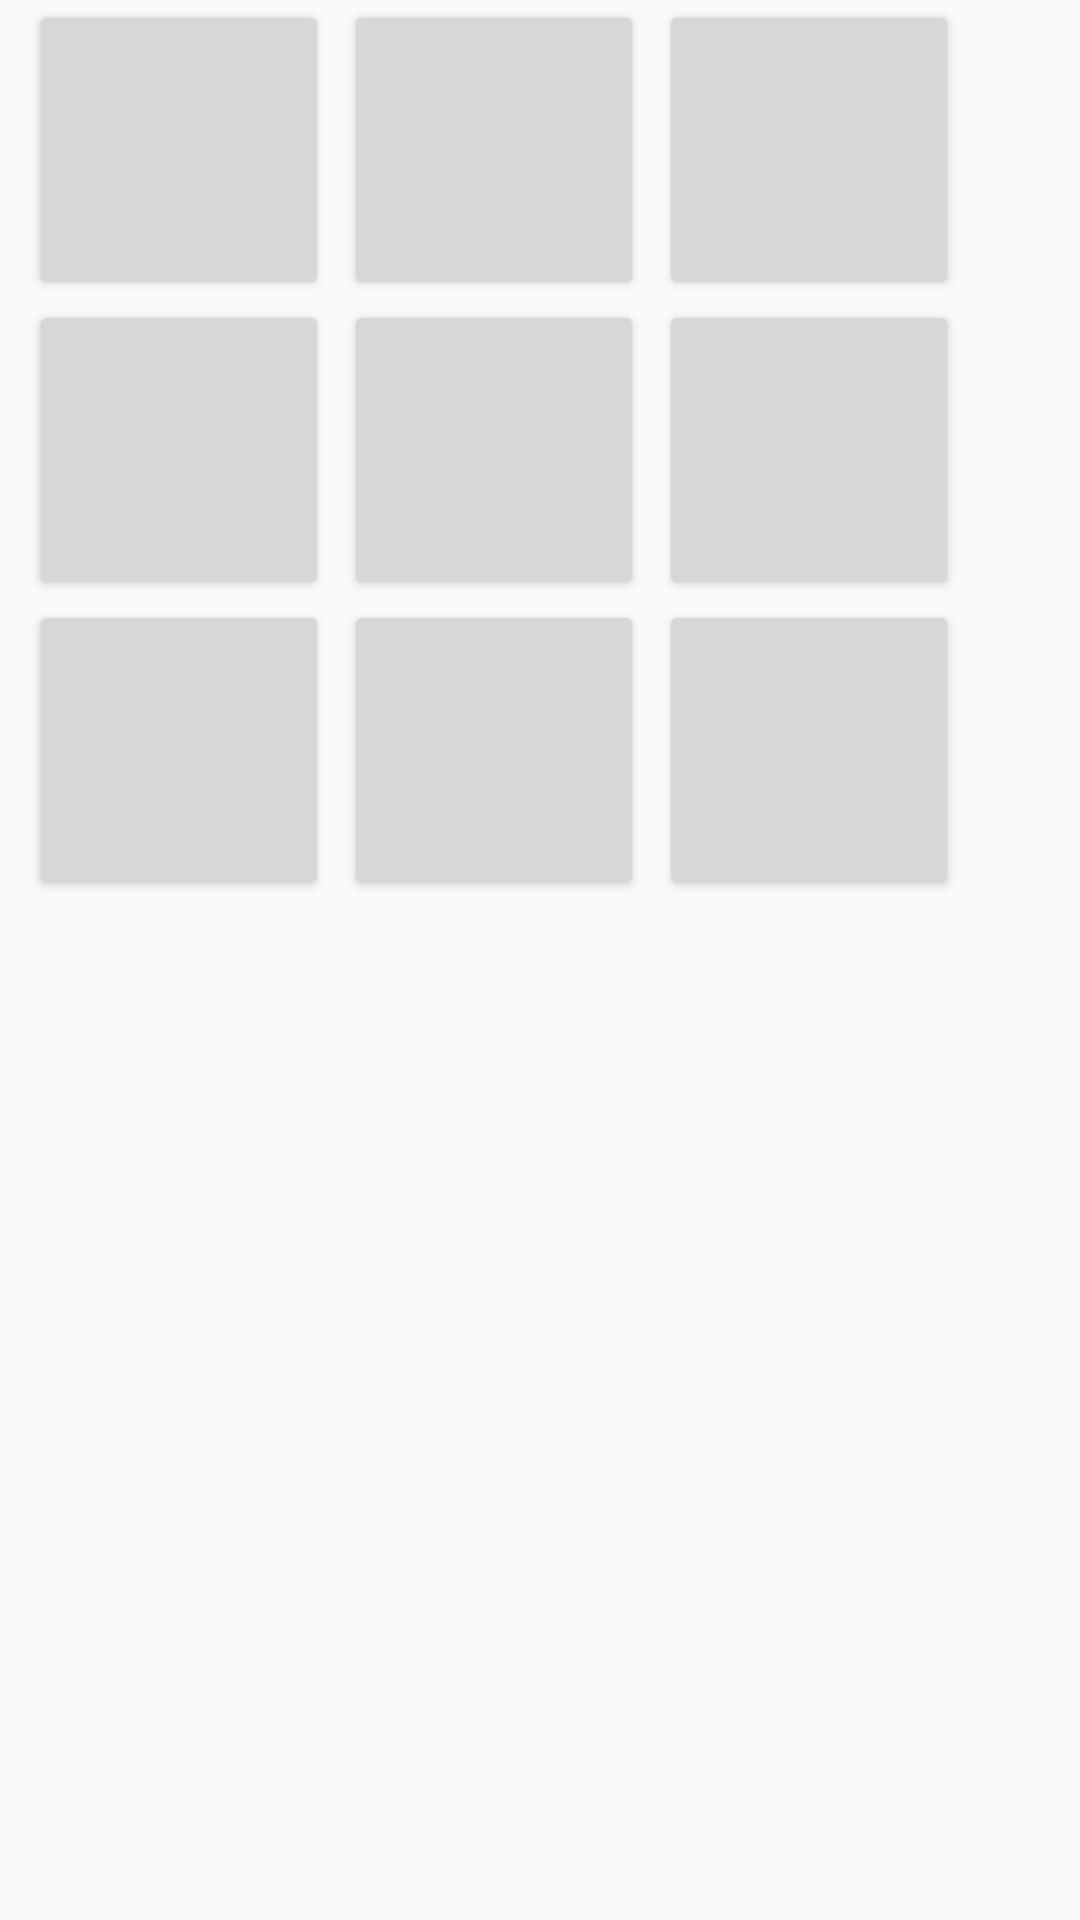

This screen was rendered from an Android layout file. Write that file and the resources it references.
<!-- AndroidManifest.xml: application theme AppTheme -->
<!-- res/layout/activity_juego.xml -->
<RelativeLayout xmlns:android="http://schemas.android.com/apk/res/android"
    xmlns:tools="http://schemas.android.com/tools"
    android:layout_width="match_parent"
    android:layout_height="match_parent"
    android:paddingLeft="@dimen/activity_horizontal_margin"
    android:paddingRight="@dimen/activity_horizontal_margin"
    android:paddingTop="@dimen/activity_vertical_margin"
    android:paddingBottom="@dimen/activity_vertical_margin"
    tools:context="com.arleckk.tresenlinea.JuegoActivity">

    <GridLayout
        android:layout_width="match_parent"
        android:layout_height="wrap_content"
        android:rowCount="3"
        android:columnCount="3"
        android:orientation="horizontal"
        android:layout_centerHorizontal="true">

        <Button android:id="@+id/btnUno"
            android:layout_width="100dp"
            android:layout_height="100dp"
            android:layout_marginRight="5dp"
            android:layout_marginLeft="10dp"
            android:textSize="40dp"
            />

        <Button android:id="@+id/btnDos"
            android:layout_width="100dp"
            android:layout_height="100dp"
            android:layout_marginRight="5dp"
            android:textSize="40dp"
            />
        <Button android:id="@+id/btnTres"
            android:layout_width="100dp"
            android:layout_height="100dp"
            android:textSize="40dp"
            />
        <Button android:id="@+id/btnCuatro"
            android:layout_width="100dp"
            android:layout_height="100dp"
            android:layout_marginRight="5dp"
            android:layout_marginLeft="10dp"
            android:textSize="40dp"
            />

        <Button android:id="@+id/btnCinco"
            android:layout_width="100dp"
            android:layout_height="100dp"
            android:layout_marginRight="5dp"
            android:textSize="40dp"
            />
        <Button android:id="@+id/btnSeis"
            android:layout_width="100dp"
            android:layout_height="100dp"
            android:textSize="40dp"
            />
        <Button android:id="@+id/btnSiete"
            android:layout_width="100dp"
            android:layout_height="100dp"
            android:layout_marginRight="5dp"
            android:layout_marginLeft="10dp"
            android:textSize="40dp"
            />

        <Button android:id="@+id/btnOcho"
            android:layout_width="100dp"
            android:layout_height="100dp"
            android:layout_marginRight="5dp"
            android:textSize="40dp"
            />
        <Button android:id="@+id/btnNueve"
            android:layout_width="100dp"
            android:layout_height="100dp"
            android:textSize="40dp"
            />


    </GridLayout>

</RelativeLayout>
<!-- resources referenced by this layout -->
<resources>
  <style name="AppTheme" parent="Theme.AppCompat.Light.DarkActionBar">
          <item name="colorPrimary">@color/colorPrimary</item>
          <item name="android:navigationBarColor">@color/android:navigationBarColor</item>
          <item name="android:colorPrimaryDark">@color/android:colorPrimaryDark</item>
      </style>
  <color name="colorPrimary">#3f51b5</color>
</resources>
